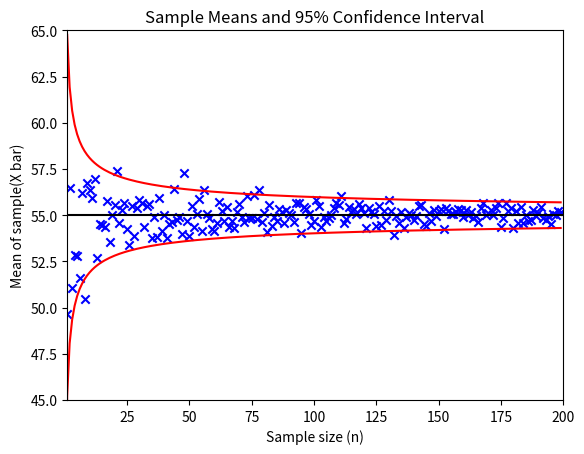
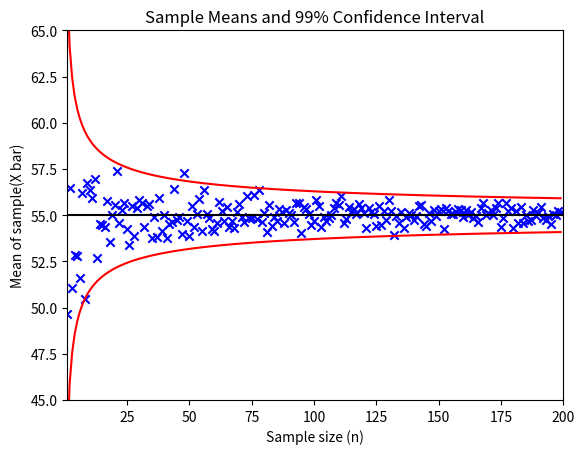

Python code for these plots, in order:
import numpy as np
# import seaborn as sns
import matplotlib.pyplot as plt
import math


def main():
    N = 1500000
    mu = 55
    sigma = 5
    n = 200
    x = np.ones(n)
    deviationSamplesPlusA = np.ones(n)
    deviationSamplesMinusA = np.ones(n)
    deviationSamplesPlusB = np.ones(n)
    deviationSamplesMinusB = np.ones(n)
    meanSamples = np.ones(n)
    populationDist = np.random.normal(mu, sigma, N)

    for i in range(1, n):
        populationSample = np.random.choice(populationDist, i)
        x_bar = populationSample.mean()
        meanSamples[i] = x_bar

        std = sigma / math.sqrt(i)
        plusConfidenceA = mu + 1.96 * std
        deviationSamplesPlusA[i] = plusConfidenceA
        minusConfidenceA = mu - 1.96 * std
        deviationSamplesMinusA[i] = minusConfidenceA

        plusConfidenceB = mu + 2.58 * std
        deviationSamplesPlusB[i] = plusConfidenceB
        minusConfidenceB = mu - 2.58 * std
        deviationSamplesMinusB[i] = minusConfidenceB
        x[i] = i

    plot1 = plt.figure(1)
    plt.scatter(x, meanSamples, marker="x", color="blue")
    plt.hlines(mu, 0, n, color="black")
    plt.xlim(1, 200)
    plt.ylim(45, 65)
    plt.xlabel("Sample size (n)")
    plt.ylabel("Mean of sample(X bar)")
    plt.plot(deviationSamplesPlusA, color="red")
    plt.plot(deviationSamplesMinusA, color="red")
    plt.title("Sample Means and 95% Confidence Interval")

    plot1 = plt.figure(2)
    plt.scatter(x, meanSamples, marker="x", color="blue")
    plt.hlines(mu, 0, n, color="black")
    plt.xlim(1, 200)
    plt.ylim(45, 65)
    plt.xlabel("Sample size (n)")
    plt.ylabel("Mean of sample(X bar)")
    plt.plot(deviationSamplesPlusB, color="red")
    plt.plot(deviationSamplesMinusB, color="red")
    plt.title("Sample Means and 99% Confidence Interval")

    plt.show()


main()

